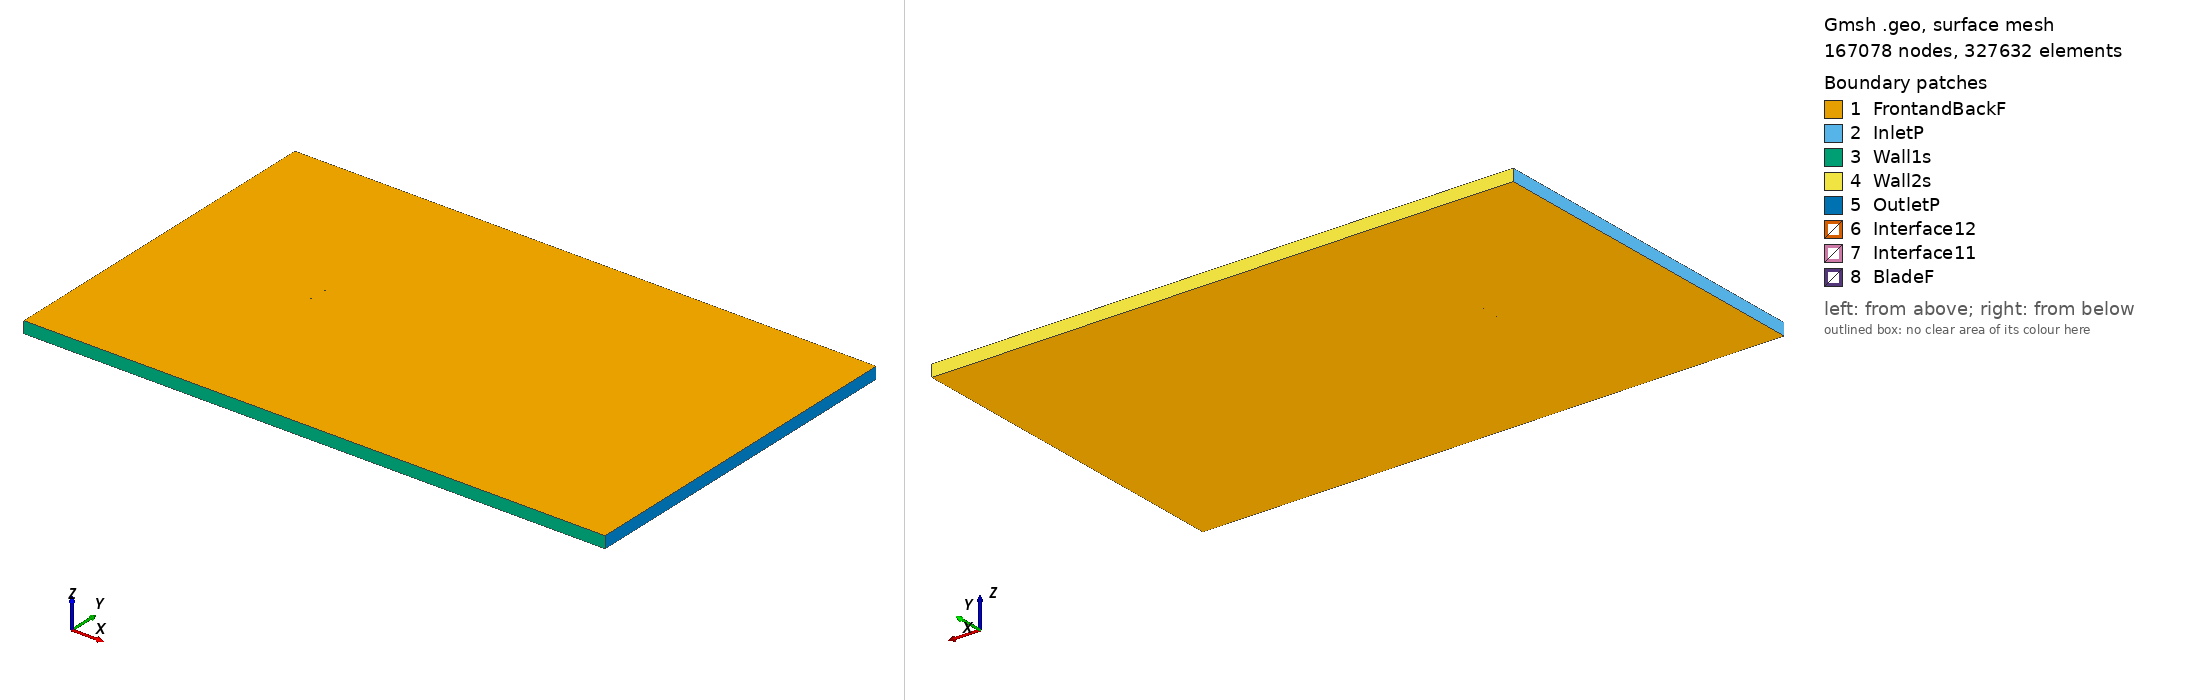

Gmsh geometry script, surface-meshed: 167078 nodes, 327632 surface elements. Boundary patches (legend numbers): 1 FrontandBackF, 2 InletP, 3 Wall1s, 4 Wall2s, 5 OutletP, 6 Interface12, 7 Interface11, 8 BladeF. Left view from above one corner, right view from below the opposite corner. Legend entries are the model's physical surfaces. The drawing asked Gmsh for element sizes between 1% and 20% of the model's largest extent; the script's own settings can give other sizes.

=== rc12n1_tsr_-4.5828_aoa_-7.5499.geo (drawn) ===
SetFactory("OpenCASCADE");

Point(1) = {0.074271, 0.749454, 0, 1.0};
Point(2) = {0.071473, 0.749350, 0, 1.0};
Point(3) = {0.067586, 0.749240, 0, 1.0};
Point(4) = {0.063692, 0.749166, 0, 1.0};
Point(5) = {0.059800, 0.749126, 0, 1.0};
Point(6) = {0.055920, 0.749114, 0, 1.0};
Point(7) = {0.052046, 0.749132, 0, 1.0};
Point(8) = {0.048182, 0.749177, 0, 1.0};
Point(9) = {0.044328, 0.749254, 0, 1.0};
Point(10) = {0.040438, 0.749360, 0, 1.0};
Point(11) = {0.036522, 0.749489, 0, 1.0};
Point(12) = {0.032622, 0.749625, 0, 1.0};
Point(13) = {0.028704, 0.749759, 0, 1.0};
Point(14) = {0.024770, 0.749871, 0, 1.0};
Point(15) = {0.020844, 0.749953, 0, 1.0};
Point(16) = {0.016918, 0.749998, 0, 1.0};
Point(17) = {0.013001, 0.750000, 0, 1.0};
Point(18) = {0.009093, 0.749955, 0, 1.0};
Point(19) = {0.005188, 0.749863, 0, 1.0};
Point(20) = {0.001289, 0.749718, 0, 1.0};
Point(21) = {-0.002604, 0.749515, 0, 1.0};
Point(22) = {-0.006496, 0.749250, 0, 1.0};
Point(23) = {-0.010387, 0.748919, 0, 1.0};
Point(24) = {-0.014266, 0.748525, 0, 1.0};
Point(25) = {-0.018138, 0.748068, 0, 1.0};
Point(26) = {-0.022007, 0.747553, 0, 1.0};
Point(27) = {-0.029725, 0.746346, 0, 1.0};
Point(28) = {-0.037418, 0.744895, 0, 1.0};
Point(29) = {-0.041253, 0.744065, 0, 1.0};
Point(30) = {-0.045099, 0.743152, 0, 1.0};
Point(31) = {-0.048943, 0.742149, 0, 1.0};
Point(32) = {-0.052756, 0.741050, 0, 1.0};
Point(33) = {-0.056545, 0.739846, 0, 1.0};
Point(34) = {-0.060306, 0.738520, 0, 1.0};
Point(35) = {-0.064035, 0.737040, 0, 1.0};
Point(36) = {-0.067820, 0.735279, 0, 1.0};
Point(37) = {-0.071390, 0.733158, 0, 1.0};
Point(38) = {-0.073354, 0.731458, 0, 1.0};
Point(39) = {-0.074113, 0.730360, 0, 1.0};
Point(40) = {-0.074350, 0.729152, 0, 1.0};
Point(41) = {-0.074334, 0.729062, 0, 1.0};
Point(42) = {-0.073385, 0.727888, 0, 1.0};
Point(43) = {-0.072980, 0.727691, 0, 1.0};
Point(44) = {-0.071489, 0.727276, 0, 1.0};
Point(45) = {-0.069744, 0.727040, 0, 1.0};
Point(46) = {-0.065756, 0.726823, 0, 1.0};
Point(47) = {-0.061958, 0.726773, 0, 1.0};
Point(48) = {-0.058072, 0.726792, 0, 1.0};
Point(49) = {-0.054204, 0.726863, 0, 1.0};
Point(50) = {-0.050355, 0.726976, 0, 1.0};
Point(51) = {-0.046520, 0.727130, 0, 1.0};
Point(52) = {-0.042706, 0.727320, 0, 1.0};
Point(53) = {-0.038888, 0.727544, 0, 1.0};
Point(54) = {-0.035051, 0.727801, 0, 1.0};
Point(55) = {-0.027384, 0.728409, 0, 1.0};
Point(56) = {-0.019728, 0.729150, 0, 1.0};
Point(57) = {-0.015905, 0.729574, 0, 1.0};
Point(58) = {-0.012081, 0.730038, 0, 1.0};
Point(59) = {-0.008263, 0.730541, 0, 1.0};
Point(60) = {-0.004453, 0.731091, 0, 1.0};
Point(61) = {-0.000642, 0.731687, 0, 1.0};
Point(62) = {0.003170, 0.732329, 0, 1.0};
Point(63) = {0.006978, 0.733015, 0, 1.0};
Point(64) = {0.010783, 0.733735, 0, 1.0};
Point(65) = {0.014587, 0.734487, 0, 1.0};
Point(66) = {0.018385, 0.735267, 0, 1.0};
Point(67) = {0.022178, 0.736066, 0, 1.0};
Point(68) = {0.025972, 0.736876, 0, 1.0};
Point(69) = {0.029766, 0.737686, 0, 1.0};
Point(70) = {0.033576, 0.738492, 0, 1.0};
Point(71) = {0.037409, 0.739287, 0, 1.0};
Point(72) = {0.041225, 0.740069, 0, 1.0};
Point(73) = {0.045061, 0.740858, 0, 1.0};
Point(74) = {0.048928, 0.741674, 0, 1.0};
Point(75) = {0.052774, 0.742527, 0, 1.0};
Point(76) = {0.056604, 0.743422, 0, 1.0};
Point(77) = {0.060413, 0.744356, 0, 1.0};
Point(78) = {0.064206, 0.745311, 0, 1.0};
Point(79) = {0.067991, 0.746273, 0, 1.0};
Point(80) = {0.071776, 0.747239, 0, 1.0};
Point(81) = {0.074472, 0.747940, 0, 1.0};
Point(82) = {-0.074271, -0.749454, 0, 1.0};
Point(83) = {-0.071473, -0.749350, 0, 1.0};
Point(84) = {-0.067586, -0.749240, 0, 1.0};
Point(85) = {-0.063692, -0.749166, 0, 1.0};
Point(86) = {-0.059800, -0.749126, 0, 1.0};
Point(87) = {-0.055920, -0.749114, 0, 1.0};
Point(88) = {-0.052046, -0.749132, 0, 1.0};
Point(89) = {-0.048182, -0.749177, 0, 1.0};
Point(90) = {-0.044328, -0.749254, 0, 1.0};
Point(91) = {-0.040438, -0.749360, 0, 1.0};
Point(92) = {-0.036522, -0.749489, 0, 1.0};
Point(93) = {-0.032622, -0.749625, 0, 1.0};
Point(94) = {-0.028704, -0.749759, 0, 1.0};
Point(95) = {-0.024770, -0.749871, 0, 1.0};
Point(96) = {-0.020844, -0.749953, 0, 1.0};
Point(97) = {-0.016918, -0.749998, 0, 1.0};
Point(98) = {-0.013001, -0.750000, 0, 1.0};
Point(99) = {-0.009093, -0.749955, 0, 1.0};
Point(100) = {-0.005188, -0.749863, 0, 1.0};
Point(101) = {-0.001289, -0.749718, 0, 1.0};
Point(102) = {0.002604, -0.749515, 0, 1.0};
Point(103) = {0.006496, -0.749250, 0, 1.0};
Point(104) = {0.010387, -0.748919, 0, 1.0};
Point(105) = {0.014266, -0.748525, 0, 1.0};
Point(106) = {0.018138, -0.748068, 0, 1.0};
Point(107) = {0.022007, -0.747553, 0, 1.0};
Point(108) = {0.029725, -0.746346, 0, 1.0};
Point(109) = {0.037418, -0.744895, 0, 1.0};
Point(110) = {0.041253, -0.744065, 0, 1.0};
Point(111) = {0.045099, -0.743152, 0, 1.0};
Point(112) = {0.048943, -0.742149, 0, 1.0};
Point(113) = {0.052756, -0.741050, 0, 1.0};
Point(114) = {0.056545, -0.739846, 0, 1.0};
Point(115) = {0.060306, -0.738520, 0, 1.0};
Point(116) = {0.064035, -0.737040, 0, 1.0};
Point(117) = {0.067820, -0.735279, 0, 1.0};
Point(118) = {0.071390, -0.733158, 0, 1.0};
Point(119) = {0.073354, -0.731458, 0, 1.0};
Point(120) = {0.074113, -0.730360, 0, 1.0};
Point(121) = {0.074350, -0.729152, 0, 1.0};
Point(122) = {0.074334, -0.729062, 0, 1.0};
Point(123) = {0.073385, -0.727888, 0, 1.0};
Point(124) = {0.072980, -0.727691, 0, 1.0};
Point(125) = {0.071489, -0.727276, 0, 1.0};
Point(126) = {0.069744, -0.727040, 0, 1.0};
Point(127) = {0.065756, -0.726823, 0, 1.0};
Point(128) = {0.061958, -0.726773, 0, 1.0};
Point(129) = {0.058072, -0.726792, 0, 1.0};
Point(130) = {0.054204, -0.726863, 0, 1.0};
Point(131) = {0.050355, -0.726976, 0, 1.0};
Point(132) = {0.046520, -0.727130, 0, 1.0};
Point(133) = {0.042706, -0.727320, 0, 1.0};
Point(134) = {0.038888, -0.727544, 0, 1.0};
Point(135) = {0.035051, -0.727801, 0, 1.0};
Point(136) = {0.027384, -0.728409, 0, 1.0};
Point(137) = {0.019728, -0.729150, 0, 1.0};
Point(138) = {0.015905, -0.729574, 0, 1.0};
Point(139) = {0.012081, -0.730038, 0, 1.0};
Point(140) = {0.008263, -0.730541, 0, 1.0};
Point(141) = {0.004453, -0.731091, 0, 1.0};
Point(142) = {0.000642, -0.731687, 0, 1.0};
Point(143) = {-0.003170, -0.732329, 0, 1.0};
Point(144) = {-0.006978, -0.733015, 0, 1.0};
Point(145) = {-0.010783, -0.733735, 0, 1.0};
Point(146) = {-0.014587, -0.734487, 0, 1.0};
Point(147) = {-0.018385, -0.735267, 0, 1.0};
Point(148) = {-0.022178, -0.736066, 0, 1.0};
Point(149) = {-0.025972, -0.736876, 0, 1.0};
Point(150) = {-0.029766, -0.737686, 0, 1.0};
Point(151) = {-0.033576, -0.738492, 0, 1.0};
Point(152) = {-0.037409, -0.739287, 0, 1.0};
Point(153) = {-0.041225, -0.740069, 0, 1.0};
Point(154) = {-0.045061, -0.740858, 0, 1.0};
Point(155) = {-0.048928, -0.741674, 0, 1.0};
Point(156) = {-0.052774, -0.742527, 0, 1.0};
Point(157) = {-0.056604, -0.743422, 0, 1.0};
Point(158) = {-0.060413, -0.744356, 0, 1.0};
Point(159) = {-0.064206, -0.745311, 0, 1.0};
Point(160) = {-0.067991, -0.746273, 0, 1.0};
Point(161) = {-0.071776, -0.747239, 0, 1.0};
Point(162) = {-0.074472, -0.747940, 0, 1.0};

// Lines: first blade (splines 1-4)
Spline(1) = {1:28};
Spline(2) = {28:55};
Spline(3) = {55:81};
Spline(4) = {81,1};

// Lines: second blade (splines 5-8)
Spline(5) = {82:109};
Spline(6) = {109:136};
Spline(7) = {136:162};
Spline(8) = {162,82};

// Outer domain (points 20001-4 and lines)
Point(163) = {-13.50000000, -15.00000000, 0, 1.0};
Point(164) = {-13.50000000, 15.00000000, 0, 1.0};
Point(165) = {36.00000000, 15.00000000, 0, 1.0};
Point(166) = {36.00000000, -15.00000000, 0, 1.0};
Line(11) = {163, 164};
Line(12) = {164, 165};
Line(13) = {165, 166};
Line(14) = {163, 166};

// Interface (between moving and stationary domain) (circles)
Circle(9) = {0, 0, 0, 0.80000000, 0, 2*Pi};
Circle(10) = {0, 0, 0, 0.80000000, 0, 2*Pi};

// Loops collect Lines/Splines/etc (blade1, blade2, domain, first circle)
Line Loop(1) = {1:4};
Line Loop(2) = {5:8};
Line Loop(3) = {11,12,13,-14};
Line Loop(4) = {9};

// BooleanDifference cuts out the circle/interface from the domain
Plane Surface(1) = {3};
Plane Surface(2) = {4};
BooleanDifference{ Surface{1}; Delete;}{ Surface{2}; Delete;}

// This one cuts out the blades from the inner circle/interface
Line Loop(6) = {10};
Plane Surface(5) = {6};
Plane Surface(6) = {1};
Plane Surface(7) = {2};
BooleanDifference{ Surface{5}; Delete;}{ Surface{6,7}; Delete;}

// extrude to 3rd dimension
Extrude {0, 0, 1} {Surface{1}; Surface{5}; Layers{1}; Recombine;}

// Physical Surfaces are the named boundaries (patches)
Physical Surface("Interface11") = {12};
Physical Surface("Interface12") = {10};

// sides of domain
Physical Surface("InletP") = {6};
Physical Surface("OutletP") = {9};

// top and bottom of domain
Physical Surface("Wall1s") = {7};
Physical Surface("Wall2s") = {8};

// Check FrontandBackF by ensuring there is nothing in the 3rd dimension
Physical Surface("FrontandBackF") = {1,11,5,21};
Physical Surface("BladeF") = {13:20};
Physical Volume("Turbine") = {2};
Physical Volume("Farfield") = {1};

// settings for airfoil boundary layer
Field[1] = BoundaryLayer;
Field[1].EdgesList = {1:8};
Field[1].hwall_n = 1e-3;
Field[1].thickness = 1.5e-2;
Field[1].ratio = 1.05;
Field[1].Quads = 1;
BoundaryLayer Field = 1;

// control points for mesh (blade and interface)
// floor((arc length / 1.5mm)/ 6) -> Transfinite Line
Transfinite Line {1,2,3,5,6,7} = 33 Using Progression 1;
Transfinite Line {4,8} = 2 Using Progression 1;
Transfinite Line {9, 15} = 800 Using Progression 1;

// For more information on gmsh syntax, visit http://gmsh.info/doc/texinfo/gmsh.html
